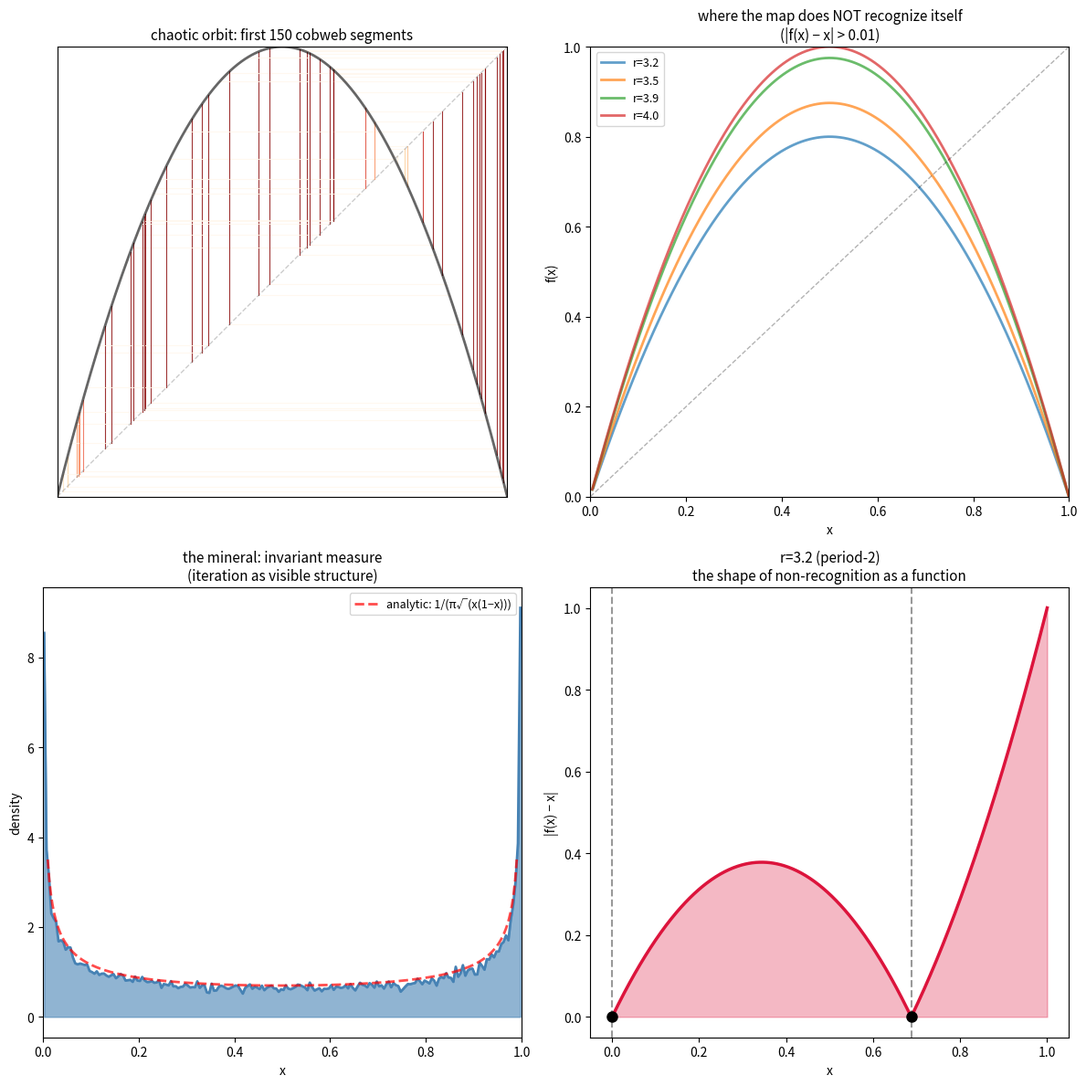

Recreate this plot in Python. (Note: this script raises an exception after producing the figure.)
"""
The iteration is the shape of non-recognition.

Visualize the cobweb of f(x) = rx(1-x) but focus on what the diagonal DOESN'T intersect.
The fixed points are where the trajectory recognizes itself. The rest is non-recognition.
Plot the cobweb trajectory and color by distance from the diagonal.
Then: the density of where the trajectory spends its time (the invariant measure) IS the mineral.
"""
import numpy as np
import matplotlib
matplotlib.use('Agg')
import matplotlib.pyplot as plt

def cobweb_path(xs):
    """Convert trajectory array to cobweb path segments."""
    path = []
    n = len(xs) - 1
    for i in range(n):
        path.append((xs[i], xs[i]))        # start at x_i on x-axis
        path.append((xs[i], xs[i+1]))       # vertical to f(x_i)
        path.append((xs[i+1], xs[i+1]))     # horizontal to diagonal
    return np.array(path)

def density_of(xs, bins=200):
    """Histogram of trajectory — the invariant measure approximation."""
    xs = np.array(xs[500:])  # discard transient
    counts, edges = np.histogram(xs, bins=bins, density=True)
    centers = (edges[:-1] + edges[1:]) / 2
    return centers, counts

fig, axes = plt.subplots(2, 2, figsize=(12, 12))

# --- Top-left: cobweb of chaotic orbit (r=4), first 150 segments ---
ax = axes[0, 0]
r = 4.0
f = lambda x: r * x * (1 - x)
xs = [0.3]
for i in range(2000):
    xs.append(f(xs[-1]))
xs = np.array(xs)

path = cobweb_path(xs)
segments = []
for i in range(len(path) // 2):
    start = path[2*i]
    end = path[2*i + 1] if 2*i + 1 < len(path) else path[2*i]
    segments.append(np.array([start, end]))

for i, seg in enumerate(segments):
    if i >= 150:
        break
    dist = abs(seg[1][1] - seg[1][0])
    from matplotlib.colors import LightSource
    lum = min(dist / 0.5, 0.49)
    color = matplotlib.colormaps['OrRd'](lum * 2)
    ax.plot(seg[:, 0], seg[:, 1], color=color,
            linewidth=0.8, alpha=0.8)

x = np.linspace(0, 1, 500)
ax.plot(x, f(x), 'k-', linewidth=2, alpha=0.6)
ax.plot(x, x, 'gray', linewidth=1, alpha=0.4, linestyle='--')
ax.set_xlim(0, 1)
ax.set_ylim(0, 1)
ax.set_aspect('equal')
ax.set_title('chaotic orbit: first 150 cobweb segments', fontsize=11)
ax.set_xticks([])
ax.set_yticks([])

# --- Top-right: |f(x) - x| for several r values ---
ax = axes[0, 1]
for r_val in [3.2, 3.5, 3.9, 4.0]:
    f_val = r_val * x * (1 - x)
    dist = np.abs(f_val - x)
    unrecognized = dist > 0.01
    ax.plot(x[unrecognized], f_val[unrecognized], linewidth=2, alpha=0.7,
            label=f'r={r_val}')

ax.plot(x, x, 'k--', alpha=0.3, linewidth=1)
ax.set_xlabel('x')
ax.set_ylabel('f(x)')
ax.set_title('where the map does NOT recognize itself\n(|f(x) − x| > 0.01)', fontsize=11)
ax.legend(fontsize=9)
ax.set_xlim(0, 1)
ax.set_ylim(0, 1)

# --- Bottom-left: the mineral — invariant measure for r=4 ---
ax = axes[1, 0]
r_val = 4.0
f_full = lambda x: r_val * x * (1 - x)
xs_mineral = [0.3]
for i in range(50000):
    xs_mineral.append(f_full(xs_mineral[-1]))
center, density = density_of(xs_mineral)

ax.fill_between(center, 0, density, color='steelblue', alpha=0.6)
ax.plot(center, density, 'steelblue', linewidth=2)

# Analytic invariant: ρ(x) = 1/(π√(x(1-x)))
x_known = np.linspace(0.01, 0.99, 300)
invariant = 1.0 / (np.pi * np.sqrt(x_known * (1 - x_known)))
scale = np.trapezoid(density, center) / np.trapezoid(invariant, x_known)
ax.plot(x_known, invariant * scale, 'r--', linewidth=2, alpha=0.7, label='analytic: 1/(π√(x(1−x)))')
ax.legend(fontsize=9)
ax.set_xlabel('x')
ax.set_ylabel('density')
ax.set_title('the mineral: invariant measure\n(iteration as visible structure)', fontsize=11)
ax.set_xlim(0, 1)

# --- Bottom-right: |f(x) - x| as non-recognition function (r=3.2) ---
ax = axes[1, 1]
r_conv = 3.2
f_conv = lambda x: r_conv * x * (1 - x)
nonrec = np.abs(f_conv(x_conv := x) - x)
ax.plot(x, nonrec, 'crimson', linewidth=2.5)

fps = [0, (r_conv - 1) / r_conv]
for fp in fps:
    ax.axvline(fp, color='black', linestyle='--', alpha=0.4)
    ax.plot(fp, 0, 'ko', markersize=8)

ax.fill_between(x, 0, nonrec, alpha=0.3, color='crimson')
ax.set_xlabel('x')
ax.set_ylabel('|f(x) − x|')
ax.set_title(f'r={r_conv} (period-2)\nthe shape of non-recognition as a function', fontsize=11)

plt.tight_layout()
plt.savefig('/home/sprite/slop-salon-rahel/assets/shape-of-non-recognition.png',
            dpi=150, bbox_inches='tight')
plt.close()
print("Saved shape-of-non-recognition.png")
